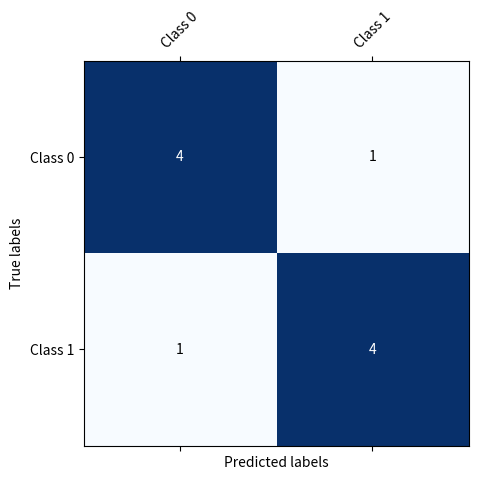

Write the Python code that produced this figure.
import numpy as np
import matplotlib.pyplot as plt

def plot_confusion_matrix(y_true, y_pred, class_names=None, ax=None):
    labels = np.unique((y_true, y_pred))
    n_labels = labels.max() + 1

    conf_mat = np.zeros((n_labels, n_labels), dtype=int)
    for true, pred in zip(y_true, y_pred):
        conf_mat[true, pred] += 1

    if ax is None:
        fig, ax = plt.subplots(figsize=(8, 6))

    ax.matshow(conf_mat, cmap='Blues')
    ax.set_xticks(np.arange(conf_mat.shape[1]))
    ax.set_yticks(np.arange(conf_mat.shape[0]))

    if class_names is not None:
        assert len(class_names) == n_labels, 'wrong number of labels'
        ax.set_xticklabels(class_names, rotation=45)
        ax.set_yticklabels(class_names)

    ax.set_xlabel('Predicted labels')
    ax.set_ylabel('True labels')

    for i in range(conf_mat.shape[0]):
        for j in range(conf_mat.shape[1]):
            ax.text(j, i, conf_mat[i, j], ha='center', va='center', color='white' if conf_mat[i, j] > conf_mat.max() / 2 else 'black')

    return ax


def compute_accuracy(y_true, y_pred):
    assert len(y_pred) == len(y_true) and y_pred.ndim == y_true.ndim
    return np.count_nonzero(y_pred == y_true) / len(y_true)


if __name__ == '__main__':
    y_true = np.array([0, 1, 0, 1, 1, 0, 1, 0, 1, 0])
    y_pred = np.array([0, 1, 0, 0, 1, 0, 1, 1, 1, 0])
    fig, ax = plt.subplots(figsize=(5, 5))
    plot_confusion_matrix(y_true, y_pred, class_names=['Class 0', 'Class 1'], ax=ax)
    print(f"accuracy = {compute_accuracy(y_true, y_pred)}")
    plt.show()
